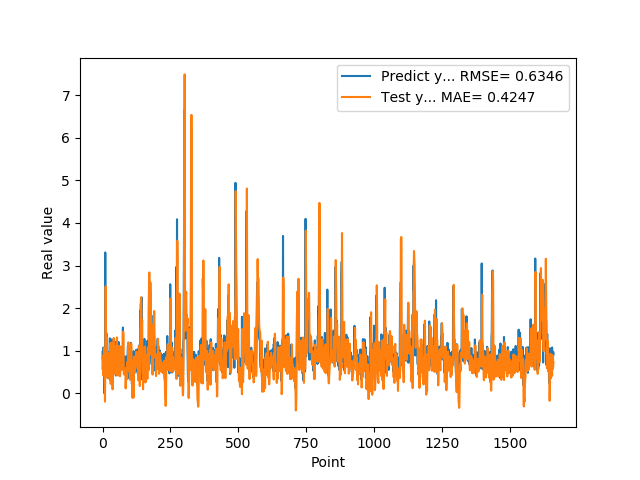

Source data for this figure (header and first rows):
9.743152856830000763e-01, 8.295436053676062960e-01
5.654720067979999154e-01, 8.802141981089581790e-01
7.307389974590000614e-01, 7.266659712903636992e-01
1.074290990829999792e+00, 4.206416342731202906e-01
9.521890282630000035e-01, 8.083136311489150794e-01
9.879170060160000766e-01, 1.060822609156760299e+00
1.011654973029999960e+00, 9.695798446283945271e-01
0.000000000000000000e+00, 1.018549839090918452e+00
7.643579840659999736e-01, 4.276065571307537949e-01
7.788103222849999119e-01, -1.935966732564838311e-01
3.306220054629999794e+00, 6.543894821503439818e-01
1.055441975589999970e+00, 2.480870343663402089e+00
7.543110251430000801e-01, 2.517006404776100048e+00
7.915459871289999283e-01, 9.188228187963547455e-01
1.409499049189999909e+00, 6.523027610687397448e-01
8.875439763070001042e-01, 1.089481191282237527e+00
6.401469707490000660e-01, 1.312790908536552115e+00
5.082880258560000808e-01, 6.895009667971936373e-01
8.640019893649999450e-01, 3.618387525025967832e-01
5.725920200349999822e-01, 4.435757998697753557e-01
8.469420075419999971e-01, 6.252696218113864557e-01
9.181020259860001032e-01, 5.007918339317047884e-01
7.976629734039999420e-01, 8.236904795298669590e-01
9.608020186419998776e-01, 8.166745097991654490e-01
9.555831551549999192e-01, 8.023654806499500580e-01
3.470349907879999862e-01, 9.571153283244797638e-01
9.546210169789999256e-01, 5.773126314092867917e-01
1.293938040730000072e+00, 3.258858784254503038e-01
5.251880288119999962e-01, 1.170872731851583248e+00
4.773890078070000542e-01, 9.905524124807005837e-01
1.275226235389999907e+00, 2.228955960812821768e-01
8.723750114439999814e-01, 6.758505452131130520e-01
8.355640172959999390e-01, 1.189387722746005460e+00
7.321749925609999377e-01, 7.963351345030407202e-01
7.640249729160000225e-01, 6.957967457133169553e-01
4.072830080990000323e-01, 6.128787605053868104e-01
4.752210080619999610e-01, 4.267097237178720248e-01
8.781340122220000488e-01, 9.470841548470163018e-02
7.414129972460000717e-01, 4.171297407372156485e-01
1.258002042770000051e+00, 7.430384262367745185e-01
1.069700956339999953e+00, 9.388360599668370554e-01
7.274609804150000691e-01, 1.300376257489542109e+00
7.892770171170000459e-01, 9.152531174094586941e-01
6.237750053410000550e-01, 6.238997830350364593e-01
6.914690136910000007e-01, 5.831765452324677579e-01
8.557710051540000640e-01, 4.570978351856994637e-01
7.093830108640000187e-01, 6.291785644398099064e-01
1.014547944070000041e+00, 7.014062722153064922e-01
1.115731000900000103e+00, 7.482992576384256411e-01
4.182830154900000208e-01, 1.110607381267725513e+00
1.002280950550000105e+00, 7.685241828187358015e-01
1.218860983849999968e+00, 4.345321652000544432e-01
1.143296003339999922e+00, 1.166384781343554833e+00
6.528189778330000248e-01, 1.313800515230962862e+00
6.746559739110000731e-01, 9.360214163062215986e-01
6.009536385540000802e-01, 4.766675144710220136e-01
6.694570183749999348e-01, 4.537252611183074658e-01
6.538079977039999990e-01, 4.198002986296952566e-01
7.814120054240000224e-01, 4.808738038456036312e-01
1.206303954120000022e+00, 5.440021099744726252e-01
8.469259738919999725e-01, 9.448694902819346764e-01
... 1,599 more rows
